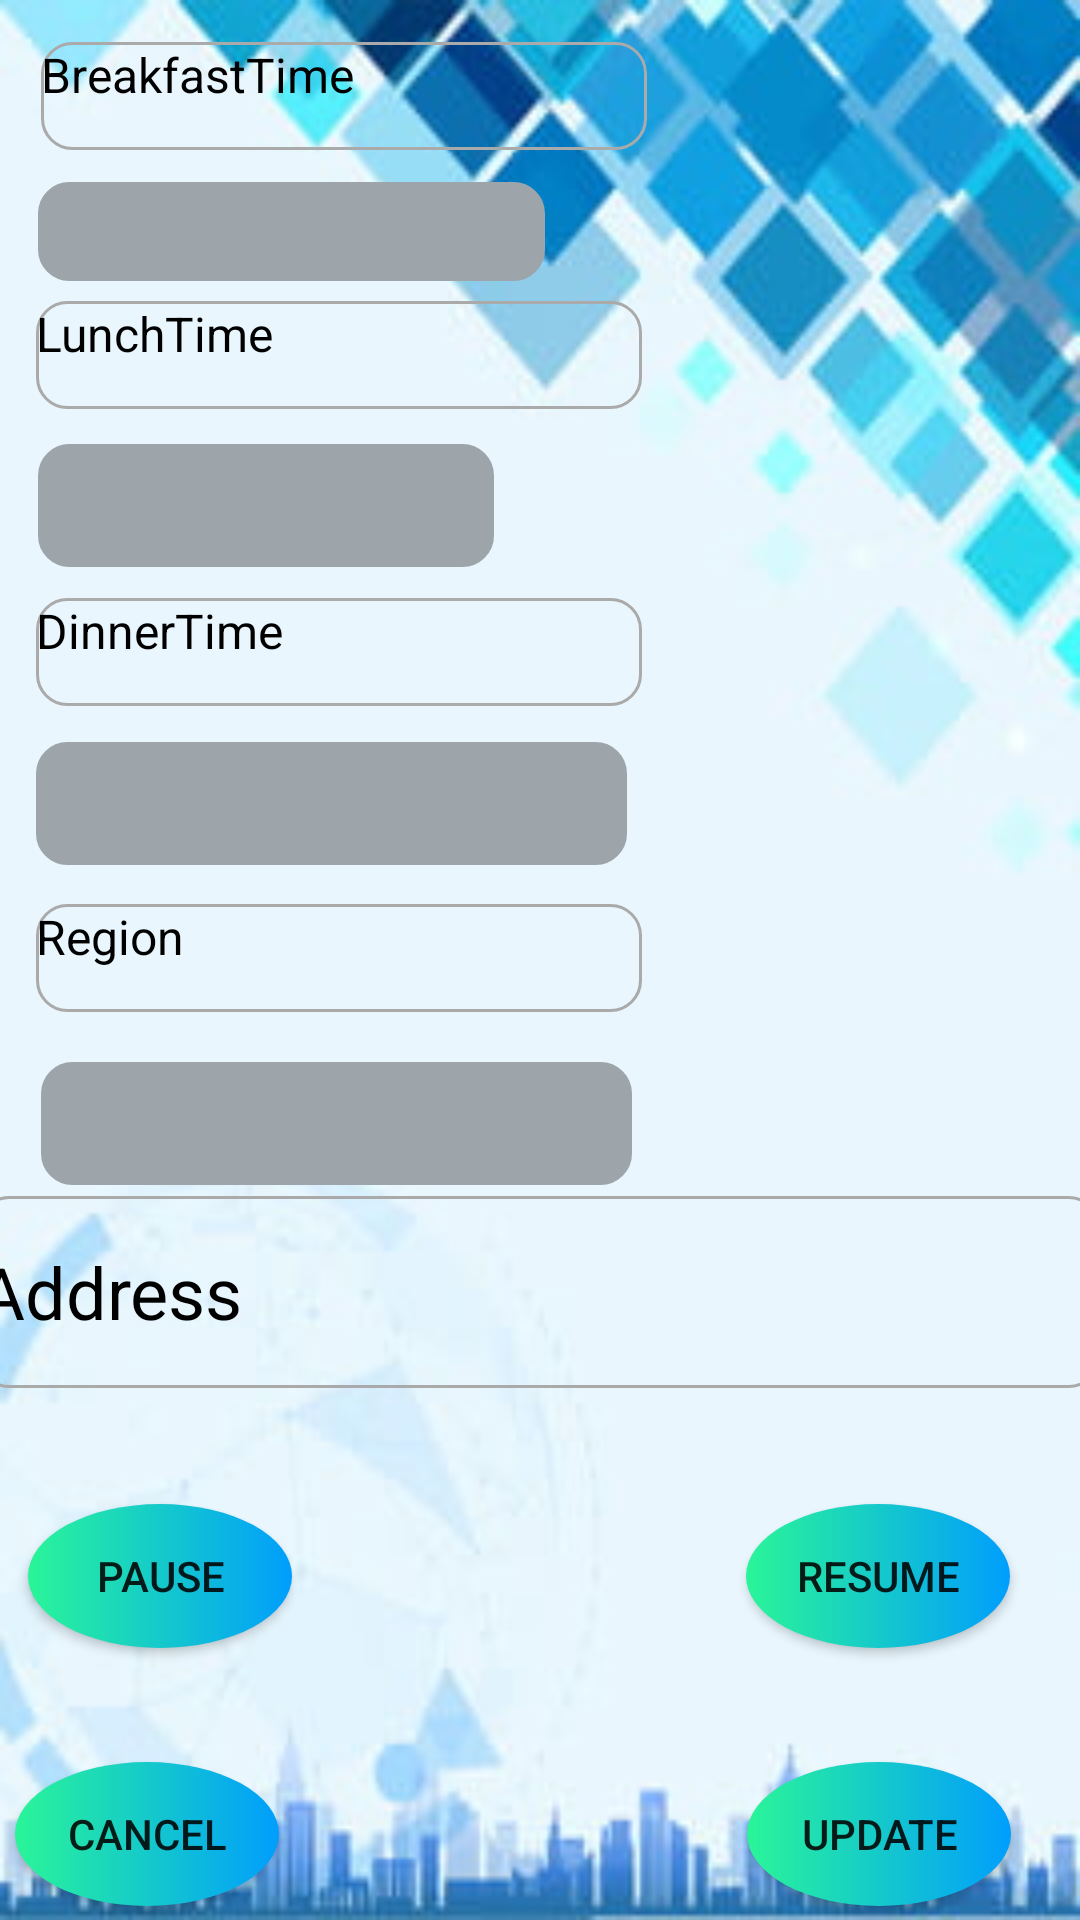

Layout XML and referenced resources for this Android screen:
<!-- AndroidManifest.xml: application theme Theme.MealMyPlan -->
<!-- res/layout/activity_update_aq.xml -->
<?xml version="1.0" encoding="utf-8"?>
<androidx.constraintlayout.widget.ConstraintLayout xmlns:android="http://schemas.android.com/apk/res/android"
    xmlns:app="http://schemas.android.com/apk/res-auto"
    xmlns:tools="http://schemas.android.com/tools"
    android:layout_width="match_parent"
    android:layout_height="match_parent"
    android:background="@drawable/profilebackground"
    tools:context=".UpdateAQ">

    <Button
        android:id="@+id/buttonRu"
        android:layout_width="wrap_content"
        android:layout_height="wrap_content"
        android:background="@drawable/coustombuttono"
        android:text="Resume"
        app:layout_constraintBottom_toBottomOf="parent"
        app:layout_constraintEnd_toEndOf="parent"
        app:layout_constraintHorizontal_bias="0.914"
        app:layout_constraintStart_toStartOf="parent"
        app:layout_constraintTop_toTopOf="parent"
        app:layout_constraintVertical_bias="0.847" />

    <Button
        android:id="@+id/buttonPu"
        android:layout_width="wrap_content"
        android:layout_height="wrap_content"
        android:background="@drawable/coustombuttono"
        android:text="pause"
        app:layout_constraintBottom_toBottomOf="parent"
        app:layout_constraintEnd_toEndOf="parent"
        app:layout_constraintHorizontal_bias="0.034"
        app:layout_constraintStart_toStartOf="parent"
        app:layout_constraintTop_toTopOf="parent"
        app:layout_constraintVertical_bias="0.847" />

    <Button
        android:background="@drawable/coustombuttono"
        android:id="@+id/buttonCC"
        android:layout_width="wrap_content"
        android:layout_height="wrap_content"
        android:text="Cancel"
        app:layout_constraintBottom_toBottomOf="parent"
        app:layout_constraintEnd_toEndOf="parent"
        app:layout_constraintHorizontal_bias="0.018"
        app:layout_constraintStart_toStartOf="parent"
        app:layout_constraintTop_toTopOf="parent"
        app:layout_constraintVertical_bias="0.992" />

    <Spinner
        android:id="@+id/spinnerRc"
        android:layout_width="197dp"
        android:layout_height="41dp"
        android:background="@drawable/coustomspinner"
        android:backgroundTint="#9DA5AB"
        app:layout_constraintBottom_toBottomOf="parent"
        app:layout_constraintEnd_toEndOf="parent"
        app:layout_constraintHorizontal_bias="0.084"
        app:layout_constraintStart_toStartOf="parent"
        app:layout_constraintTop_toTopOf="parent"
        app:layout_constraintVertical_bias="0.591" />

    <Spinner
        android:id="@+id/spinnerbc"
        android:layout_width="169dp"
        android:layout_height="33dp"
        android:background="@drawable/coustomspinner"
        android:backgroundTint="#9DA5AB"
        app:layout_constraintBottom_toBottomOf="parent"
        app:layout_constraintEnd_toEndOf="parent"
        app:layout_constraintHorizontal_bias="0.066"
        app:layout_constraintStart_toStartOf="parent"
        app:layout_constraintTop_toTopOf="parent"
        app:layout_constraintVertical_bias="0.1" />

    <TextView
        android:background="@drawable/coustomtext1"
        android:id="@+id/textView4"
        android:layout_width="202dp"
        android:layout_height="36dp"
        android:text="BreakfastTime"
        android:textColor="@color/black"
        android:textSize="16sp"
        app:layout_constraintBottom_toBottomOf="parent"
        app:layout_constraintEnd_toEndOf="parent"
        app:layout_constraintHorizontal_bias="0.086"
        app:layout_constraintStart_toStartOf="parent"
        app:layout_constraintTop_toTopOf="parent"
        app:layout_constraintVertical_bias="0.023" />

    <Spinner
        android:id="@+id/spinnerlc"
        android:layout_width="152dp"
        android:layout_height="41dp"
        android:background="@drawable/coustomspinner"
        android:backgroundTint="#9DA5AB"
        app:layout_constraintBottom_toBottomOf="parent"
        app:layout_constraintEnd_toEndOf="parent"
        app:layout_constraintHorizontal_bias="0.061"
        app:layout_constraintStart_toStartOf="parent"
        app:layout_constraintTop_toTopOf="parent"
        app:layout_constraintVertical_bias="0.247" />

    <TextView
        android:background="@drawable/coustomtext1"
        android:id="@+id/textView5"
        android:layout_width="202dp"
        android:layout_height="36dp"
        android:text="LunchTime"
        android:textColor="@color/black"
        android:textSize="16sp"
        app:layout_constraintBottom_toBottomOf="parent"
        app:layout_constraintEnd_toEndOf="parent"
        app:layout_constraintHorizontal_bias="0.076"
        app:layout_constraintStart_toStartOf="parent"
        app:layout_constraintTop_toTopOf="parent"
        app:layout_constraintVertical_bias="0.166" />

    <Spinner
        android:id="@+id/spinnerdc"
        android:layout_width="197dp"
        android:layout_height="41dp"
        android:background="@drawable/coustomspinner"
        android:backgroundTint="#9DA5AB"
        app:layout_constraintBottom_toBottomOf="parent"
        app:layout_constraintEnd_toEndOf="parent"
        app:layout_constraintHorizontal_bias="0.074"
        app:layout_constraintStart_toStartOf="parent"
        app:layout_constraintTop_toTopOf="parent"
        app:layout_constraintVertical_bias="0.413" />

    <TextView
        android:background="@drawable/coustomtext1"
        android:id="@+id/textView16"
        android:layout_width="202dp"
        android:layout_height="36dp"
        android:text="DinnerTime"
        android:textColor="@color/black"
        android:textSize="16sp"
        app:layout_constraintBottom_toBottomOf="parent"
        app:layout_constraintEnd_toEndOf="parent"
        app:layout_constraintHorizontal_bias="0.076"
        app:layout_constraintStart_toStartOf="parent"
        app:layout_constraintTop_toTopOf="parent"
        app:layout_constraintVertical_bias="0.33" />

    <TextView
        android:id="@+id/textView36"
        android:layout_width="202dp"
        android:layout_height="36dp"
        android:background="@drawable/coustomtext1"
        android:text="Region"
        android:textColor="@color/black"
        android:textSize="16sp"
        app:layout_constraintBottom_toBottomOf="parent"
        app:layout_constraintEnd_toEndOf="parent"
        app:layout_constraintHorizontal_bias="0.076"
        app:layout_constraintStart_toStartOf="parent"
        app:layout_constraintTop_toTopOf="parent"
        app:layout_constraintVertical_bias="0.499" />

    <EditText
        android:id="@+id/Add"
        android:layout_width="374dp"
        android:layout_height="64dp"
        android:background="@drawable/coustomtext1"
        android:ems="10"
        android:hint="Address"
        android:inputType="textPersonName"
        android:textColorHint="@color/black"
        android:textSize="24sp"
        app:layout_constraintBottom_toBottomOf="parent"
        app:layout_constraintEnd_toEndOf="parent"
        app:layout_constraintHorizontal_bias="0.567"
        app:layout_constraintStart_toStartOf="parent"
        app:layout_constraintTop_toTopOf="parent"
        app:layout_constraintVertical_bias="0.692" />

    <Button
        android:id="@+id/buttonUp"
        android:layout_width="wrap_content"
        android:layout_height="wrap_content"
        android:background="@drawable/coustombuttono"
        android:text="Update"
        app:layout_constraintBottom_toBottomOf="parent"
        app:layout_constraintEnd_toEndOf="parent"
        app:layout_constraintHorizontal_bias="0.915"
        app:layout_constraintStart_toStartOf="parent"
        app:layout_constraintTop_toTopOf="parent"
        app:layout_constraintVertical_bias="0.992" />

</androidx.constraintlayout.widget.ConstraintLayout>
<!-- resources referenced by this layout -->
<resources>
  <!-- drawable coustombuttono (drawable) -->
  <?xml version="1.0" encoding="utf-8"?>
  <shape xmlns:android="http://schemas.android.com/apk/res/android"
      android:shape="oval">
  
      <gradient android:startColor="#2AF598" android:endColor="#009EFD" android:type="linear">
  
      </gradient>
      <corners android:radius="50dp">
  
      </corners>
  
  </shape>
  <!-- drawable coustomspinner (drawable) -->
  <?xml version="1.0" encoding="utf-8"?>
  <selector xmlns:tools="http://schemas.android.com/tools" xmlns:android="http://schemas.android.com/apk/res/android">
      <item android:state_enabled="true" android:state_focused="true">
          <shape android:shape="rectangle">
              <corners android:radius="14dp"/>
              <stroke android:color="@color/design_default_color_on_primary" android:width="1dp"/>
  
          </shape>
      </item>
  
  
  
      <item android:state_enabled="true" >
          <shape android:shape="rectangle">
  
              <corners android:radius="10dp"/>
              <stroke android:color="@android:color/darker_gray" android:width="1dp"/>
  
          </shape>
      </item>
  
  
  </selector>
  <!-- drawable coustomtext1 (drawable) -->
  <?xml version="1.0" encoding="utf-8"?>
  <selector xmlns:tools="http://schemas.android.com/tools" xmlns:android="http://schemas.android.com/apk/res/android">
      <item android:state_enabled="true" android:state_focused="true">
          <shape android:shape="rectangle">
              <solid android:color="#0099ff">
              </solid>
              <corners android:radius="14dp"/>
              <stroke android:color="@color/design_default_color_on_primary" android:width="1dp"/>
  
          </shape>
      </item>
  
  
  
      <item android:state_enabled="true" >
          <shape android:shape="rectangle">
  
              <corners android:radius="10dp"/>
              <stroke android:color="@android:color/darker_gray" android:width="1dp"/>
  
          </shape>
      </item>
  
  
  </selector>
  <!-- drawable profilebackground: jpg bitmap (drawable, 14021 bytes) -->
  <style name="Theme.MealMyPlan" parent="Theme.MaterialComponents.DayNight.DarkActionBar">
          
          <item name="colorPrimary">@color/purple_500</item>
          <item name="colorPrimaryVariant">@color/purple_700</item>
          <item name="colorOnPrimary">@color/white</item>
          
          <item name="colorSecondary">@color/teal_200</item>
          <item name="colorSecondaryVariant">@color/teal_700</item>
          <item name="colorOnSecondary">@color/black</item>
          
          <item name="android:statusBarColor" tools:targetApi="l">?attr/colorPrimaryVariant</item>
          
      </style>
  <!-- not gathered from this repository: default colours our renderer supplied (Android Studio template values) -->
  <color name="purple_500">#FF6200EE</color>
  <color name="purple_700">#FF3700B3</color>
  <color name="teal_200">#FF03DAC5</color>
  <color name="teal_700">#FF018786</color>
  <color name="black">#FF000000</color>
  <color name="white">#FFFFFFFF</color>
</resources>
